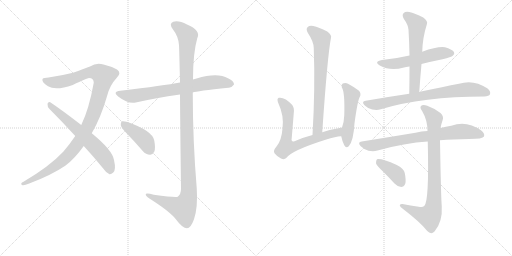
t = 0.00 s
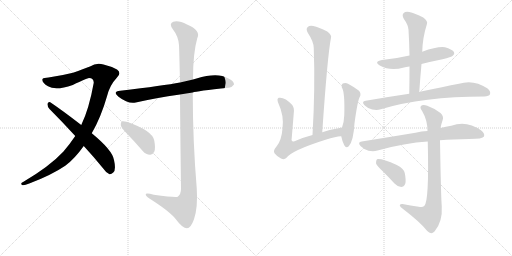
t = 2.28 s
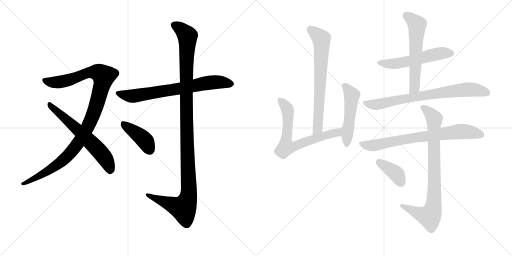
t = 4.56 s
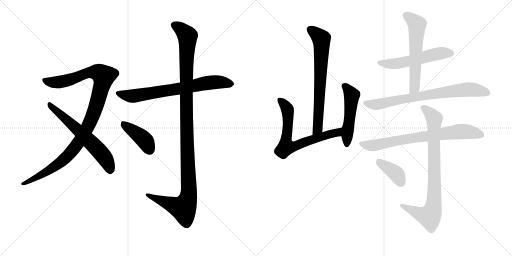
t = 6.84 s
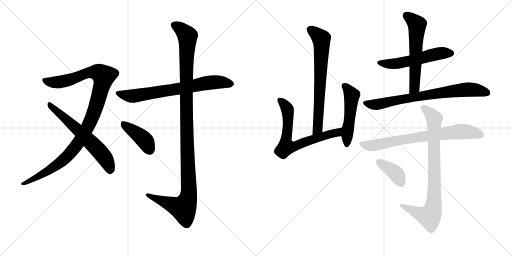
t = 9.12 s
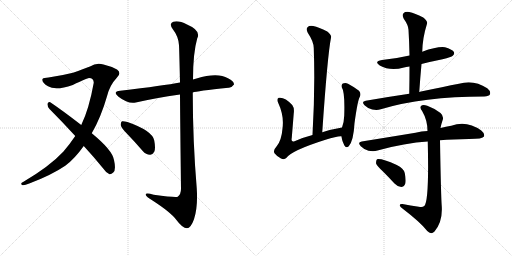
t = 11.40 s

The animated SVG that drew these frames (rendered in a browser with its animation timeline set to each time). Animation: 14 CSS @keyframes rules; one cycle of 11.40 s.

<svg version="1.1" viewBox="0 0 2048 1024" xmlns="http://www.w3.org/2000/svg">
  <g stroke="lightgray" stroke-dasharray="1,1" stroke-width="1" transform="scale(4, 4)">
    <line x1="0" y1="0" x2="256" y2="256"></line>
    <line x1="256" y1="0" x2="0" y2="256"></line>
    <line x1="128" y1="0" x2="128" y2="256"></line>
    <line x1="0" y1="128" x2="256" y2="128"></line>
    <line x1="256" y1="0" x2="512" y2="256"></line>
    <line x1="512" y1="0" x2="256" y2="256"></line>
    <line x1="384" y1="0" x2="384" y2="256"></line>
    <line x1="256" y1="128" x2="512" y2="128"></line>
  </g>
<g transform="scale(1, -1) translate(0, -850)">
   <style type="text/css">
    @keyframes keyframes0 {
      from {
       stroke: black;
       stroke-dashoffset: 1070;
       stroke-width: 128;
       }
       78% {
       animation-timing-function: step-end;
       stroke: black;
       stroke-dashoffset: 0;
       stroke-width: 128;
       }
       to {
       stroke: black;
       stroke-width: 1024;
       }
       }
       #make-me-a-hanzi-animation-0 {
         animation: keyframes0 1.120768s both;
         animation-delay: 0.000000s;
         animation-timing-function: linear;
       }
    @keyframes keyframes1 {
      from {
       stroke: black;
       stroke-dashoffset: 619;
       stroke-width: 128;
       }
       67% {
       animation-timing-function: step-end;
       stroke: black;
       stroke-dashoffset: 0;
       stroke-width: 128;
       }
       to {
       stroke: black;
       stroke-width: 1024;
       }
       }
       #make-me-a-hanzi-animation-1 {
         animation: keyframes1 0.753743s both;
         animation-delay: 1.120768s;
         animation-timing-function: linear;
       }
    @keyframes keyframes2 {
      from {
       stroke: black;
       stroke-dashoffset: 711;
       stroke-width: 128;
       }
       70% {
       animation-timing-function: step-end;
       stroke: black;
       stroke-dashoffset: 0;
       stroke-width: 128;
       }
       to {
       stroke: black;
       stroke-width: 1024;
       }
       }
       #make-me-a-hanzi-animation-2 {
         animation: keyframes2 0.828613s both;
         animation-delay: 1.874512s;
         animation-timing-function: linear;
       }
    @keyframes keyframes3 {
      from {
       stroke: black;
       stroke-dashoffset: 1167;
       stroke-width: 128;
       }
       79% {
       animation-timing-function: step-end;
       stroke: black;
       stroke-dashoffset: 0;
       stroke-width: 128;
       }
       to {
       stroke: black;
       stroke-width: 1024;
       }
       }
       #make-me-a-hanzi-animation-3 {
         animation: keyframes3 1.199707s both;
         animation-delay: 2.703125s;
         animation-timing-function: linear;
       }
    @keyframes keyframes4 {
      from {
       stroke: black;
       stroke-dashoffset: 411;
       stroke-width: 128;
       }
       57% {
       animation-timing-function: step-end;
       stroke: black;
       stroke-dashoffset: 0;
       stroke-width: 128;
       }
       to {
       stroke: black;
       stroke-width: 1024;
       }
       }
       #make-me-a-hanzi-animation-4 {
         animation: keyframes4 0.584473s both;
         animation-delay: 3.902832s;
         animation-timing-function: linear;
       }
    @keyframes keyframes5 {
      from {
       stroke: black;
       stroke-dashoffset: 697;
       stroke-width: 128;
       }
       69% {
       animation-timing-function: step-end;
       stroke: black;
       stroke-dashoffset: 0;
       stroke-width: 128;
       }
       to {
       stroke: black;
       stroke-width: 1024;
       }
       }
       #make-me-a-hanzi-animation-5 {
         animation: keyframes5 0.817220s both;
         animation-delay: 4.487305s;
         animation-timing-function: linear;
       }
    @keyframes keyframes6 {
      from {
       stroke: black;
       stroke-dashoffset: 687;
       stroke-width: 128;
       }
       69% {
       animation-timing-function: step-end;
       stroke: black;
       stroke-dashoffset: 0;
       stroke-width: 128;
       }
       to {
       stroke: black;
       stroke-width: 1024;
       }
       }
       #make-me-a-hanzi-animation-6 {
         animation: keyframes6 0.809082s both;
         animation-delay: 5.304525s;
         animation-timing-function: linear;
       }
    @keyframes keyframes7 {
      from {
       stroke: black;
       stroke-dashoffset: 500;
       stroke-width: 128;
       }
       62% {
       animation-timing-function: step-end;
       stroke: black;
       stroke-dashoffset: 0;
       stroke-width: 128;
       }
       to {
       stroke: black;
       stroke-width: 1024;
       }
       }
       #make-me-a-hanzi-animation-7 {
         animation: keyframes7 0.656901s both;
         animation-delay: 6.113607s;
         animation-timing-function: linear;
       }
    @keyframes keyframes8 {
      from {
       stroke: black;
       stroke-dashoffset: 545;
       stroke-width: 128;
       }
       64% {
       animation-timing-function: step-end;
       stroke: black;
       stroke-dashoffset: 0;
       stroke-width: 128;
       }
       to {
       stroke: black;
       stroke-width: 1024;
       }
       }
       #make-me-a-hanzi-animation-8 {
         animation: keyframes8 0.693522s both;
         animation-delay: 6.770508s;
         animation-timing-function: linear;
       }
    @keyframes keyframes9 {
      from {
       stroke: black;
       stroke-dashoffset: 587;
       stroke-width: 128;
       }
       66% {
       animation-timing-function: step-end;
       stroke: black;
       stroke-dashoffset: 0;
       stroke-width: 128;
       }
       to {
       stroke: black;
       stroke-width: 1024;
       }
       }
       #make-me-a-hanzi-animation-9 {
         animation: keyframes9 0.727702s both;
         animation-delay: 7.464030s;
         animation-timing-function: linear;
       }
    @keyframes keyframes10 {
      from {
       stroke: black;
       stroke-dashoffset: 751;
       stroke-width: 128;
       }
       71% {
       animation-timing-function: step-end;
       stroke: black;
       stroke-dashoffset: 0;
       stroke-width: 128;
       }
       to {
       stroke: black;
       stroke-width: 1024;
       }
       }
       #make-me-a-hanzi-animation-10 {
         animation: keyframes10 0.861165s both;
         animation-delay: 8.191732s;
         animation-timing-function: linear;
       }
    @keyframes keyframes11 {
      from {
       stroke: black;
       stroke-dashoffset: 743;
       stroke-width: 128;
       }
       71% {
       animation-timing-function: step-end;
       stroke: black;
       stroke-dashoffset: 0;
       stroke-width: 128;
       }
       to {
       stroke: black;
       stroke-width: 1024;
       }
       }
       #make-me-a-hanzi-animation-11 {
         animation: keyframes11 0.854655s both;
         animation-delay: 9.052897s;
         animation-timing-function: linear;
       }
    @keyframes keyframes12 {
      from {
       stroke: black;
       stroke-dashoffset: 833;
       stroke-width: 128;
       }
       73% {
       animation-timing-function: step-end;
       stroke: black;
       stroke-dashoffset: 0;
       stroke-width: 128;
       }
       to {
       stroke: black;
       stroke-width: 1024;
       }
       }
       #make-me-a-hanzi-animation-12 {
         animation: keyframes12 0.927897s both;
         animation-delay: 9.907552s;
         animation-timing-function: linear;
       }
    @keyframes keyframes13 {
      from {
       stroke: black;
       stroke-dashoffset: 385;
       stroke-width: 128;
       }
       56% {
       animation-timing-function: step-end;
       stroke: black;
       stroke-dashoffset: 0;
       stroke-width: 128;
       }
       to {
       stroke: black;
       stroke-width: 1024;
       }
       }
       #make-me-a-hanzi-animation-13 {
         animation: keyframes13 0.563314s both;
         animation-delay: 10.835449s;
         animation-timing-function: linear;
       }
</style>
<path d="M 367 317 Q 404 381 428 465 Q 438 508 468 540 Q 487 559 468 572 Q 444 585 414 592 Q 386 601 360 584 Q 335 574 292 559 Q 244 547 194 540 Q 175 540 170 534 Q 166 521 192 505 Q 222 486 291 510 Q 349 538 356 538 Q 375 538 375 519 Q 356 413 325 350 L 301 306 Q 279 273 253 243 Q 199 185 94 123 Q 79 116 88 110 Q 95 107 117 116 Q 205 149 261 187 Q 298 214 335 266 L 367 317 Z" fill="lightgray"></path> 
<path d="M 335 266 Q 372 226 412 177 Q 425 158 438 153 Q 445 152 453 160 Q 465 170 456 210 Q 450 249 367 317 L 325 350 Q 246 411 201 441 Q 194 445 190 435 Q 189 423 198 414 Q 247 365 301 306 L 335 266 Z" fill="lightgray"></path> 
<path d="M 771 480 Q 786 486 914 499 Q 926 498 936 512 Q 937 525 912 537 Q 870 562 786 536 Q 779 535 772 532 L 720 520 Q 657 508 481 487 Q 448 483 474 463 Q 513 433 543 440 Q 622 458 720 472 L 771 480 Z" fill="lightgray"></path> 
<path d="M 720 472 Q 721 333 724 95 Q 724 73 711 63 Q 702 59 615 71 Q 579 81 583 70 Q 586 63 607 50 Q 683 1 705 -29 Q 730 -63 748 -63 Q 763 -63 776 -27 Q 792 21 787 96 Q 771 288 771 480 L 772 532 Q 772 638 789 697 Q 805 728 748 752 Q 714 770 693 763 Q 674 756 692 732 Q 714 704 716 669 Q 717 653 720 520 L 720 472 Z" fill="lightgray"></path> 
<path d="M 510 313 Q 540 282 571 246 Q 584 231 600 231 Q 610 230 617 243 Q 623 256 617 288 Q 610 327 510 362 Q 495 366 488 365 Q 482 361 483 349 Q 486 337 510 313 Z" fill="lightgray"></path> 
<path d="M 1289 321 Q 1310 630 1324 699 Q 1328 709 1309 724 Q 1275 742 1253 746 Q 1237 749 1230 741 Q 1223 734 1231 719 Q 1255 683 1255 658 Q 1261 496 1250 310 C 1248 280 1287 291 1289 321 Z" fill="lightgray"></path> 
<path d="M 1368 340 Q 1326 333 1289 321 L 1250 310 Q 1211 300 1178 285 Q 1163 281 1167 298 Q 1171 347 1175 397 Q 1178 418 1169 430 Q 1139 463 1115 459 Q 1106 455 1113 438 Q 1137 387 1130 336 Q 1126 287 1106 264 Q 1091 248 1098 237 Q 1108 224 1124 216 Q 1137 210 1145 218 Q 1166 248 1302 291 Q 1348 306 1365 305 C 1395 307 1398 345 1368 340 Z" fill="lightgray"></path> 
<path d="M 1365 305 Q 1369 284 1377 269 Q 1384 256 1395 265 Q 1414 286 1418 357 Q 1431 451 1439 462 Q 1446 475 1436 487 Q 1420 500 1392 515 Q 1382 521 1371 516 Q 1365 513 1367 501 Q 1380 483 1377 388 Q 1376 360 1368 340 L 1365 305 Z" fill="lightgray"></path> 
<path d="M 1686 594 Q 1725 604 1770 613 Q 1806 622 1811 627 Q 1820 634 1815 643 Q 1808 653 1780 661 Q 1750 665 1689 643 L 1638 628 Q 1587 616 1528 610 Q 1494 604 1519 588 Q 1561 564 1616 580 Q 1623 583 1638 584 L 1686 594 Z" fill="lightgray"></path> 
<path d="M 1677 482 Q 1681 540 1686 594 L 1689 643 Q 1690 698 1708 755 Q 1712 765 1693 780 Q 1659 798 1637 802 Q 1621 805 1614 797 Q 1607 790 1615 775 Q 1633 750 1634 731 Q 1637 682 1638 628 L 1638 584 Q 1638 532 1637 475 C 1636 445 1675 452 1677 482 Z" fill="lightgray"></path> 
<path d="M 1637 475 Q 1555 463 1463 447 Q 1444 444 1458 429 Q 1471 416 1489 412 Q 1508 408 1523 413 Q 1692 464 1937 464 Q 1956 465 1960 473 Q 1964 485 1949 497 Q 1895 533 1836 515 Q 1775 503 1684 484 Q 1680 484 1677 482 L 1637 475 Z" fill="lightgray"></path> 
<path d="M 1760 289 Q 1811 293 1877 294 Q 1931 294 1936 304 Q 1940 316 1925 328 Q 1867 370 1805 347 Q 1784 344 1762 338 L 1710 326 Q 1686 325 1662 319 Q 1565 303 1447 284 Q 1428 281 1443 265 Q 1456 252 1474 247 Q 1495 243 1510 248 Q 1621 279 1711 284 L 1760 289 Z" fill="lightgray"></path> 
<path d="M 1675 23 Q 1642 27 1610 34 Q 1598 35 1599 28 Q 1600 22 1611 15 Q 1683 -40 1709 -74 Q 1724 -90 1738 -76 Q 1771 -37 1767 25 Q 1764 59 1760 289 L 1762 338 Q 1765 354 1770 368 Q 1777 384 1762 398 Q 1737 417 1709 427 Q 1691 433 1684 426 Q 1678 419 1689 405 Q 1710 369 1710 326 L 1711 284 Q 1717 43 1697 26 Q 1690 19 1675 23 Z" fill="lightgray"></path> 
<path d="M 1531 165 Q 1553 143 1578 116 Q 1590 103 1605 102 Q 1615 102 1621 115 Q 1625 128 1619 158 Q 1615 176 1587 190 Q 1526 217 1508 213 Q 1504 209 1504 197 Q 1507 187 1531 165 Z" fill="lightgray"></path> 
      <clipPath id="make-me-a-hanzi-clip-0">
      <path d="M 367 317 Q 404 381 428 465 Q 438 508 468 540 Q 487 559 468 572 Q 444 585 414 592 Q 386 601 360 584 Q 335 574 292 559 Q 244 547 194 540 Q 175 540 170 534 Q 166 521 192 505 Q 222 486 291 510 Q 349 538 356 538 Q 375 538 375 519 Q 356 413 325 350 L 301 306 Q 279 273 253 243 Q 199 185 94 123 Q 79 116 88 110 Q 95 107 117 116 Q 205 149 261 187 Q 298 214 335 266 L 367 317 Z" fill="lightgray"></path>
      </clipPath>
      <path clip-path="url(#make-me-a-hanzi-clip-0)" d="M 178 530 L 194 522 L 243 522 L 363 561 L 394 560 L 414 545 L 388 438 L 363 368 L 308 272 L 244 202 L 151 142 L 93 115 " fill="none" id="make-me-a-hanzi-animation-0" stroke-dasharray="942 1884" stroke-linecap="round"></path>

      <clipPath id="make-me-a-hanzi-clip-1">
      <path d="M 335 266 Q 372 226 412 177 Q 425 158 438 153 Q 445 152 453 160 Q 465 170 456 210 Q 450 249 367 317 L 325 350 Q 246 411 201 441 Q 194 445 190 435 Q 189 423 198 414 Q 247 365 301 306 L 335 266 Z" fill="lightgray"></path>
      </clipPath>
      <path clip-path="url(#make-me-a-hanzi-clip-1)" d="M 200 431 L 357 288 L 406 236 L 432 196 L 440 166 " fill="none" id="make-me-a-hanzi-animation-1" stroke-dasharray="491 982" stroke-linecap="round"></path>

      <clipPath id="make-me-a-hanzi-clip-2">
      <path d="M 771 480 Q 786 486 914 499 Q 926 498 936 512 Q 937 525 912 537 Q 870 562 786 536 Q 779 535 772 532 L 720 520 Q 657 508 481 487 Q 448 483 474 463 Q 513 433 543 440 Q 622 458 720 472 L 771 480 Z" fill="lightgray"></path>
      </clipPath>
      <path clip-path="url(#make-me-a-hanzi-clip-2)" d="M 475 476 L 527 465 L 853 521 L 924 514 " fill="none" id="make-me-a-hanzi-animation-2" stroke-dasharray="583 1166" stroke-linecap="round"></path>

      <clipPath id="make-me-a-hanzi-clip-3">
      <path d="M 720 472 Q 721 333 724 95 Q 724 73 711 63 Q 702 59 615 71 Q 579 81 583 70 Q 586 63 607 50 Q 683 1 705 -29 Q 730 -63 748 -63 Q 763 -63 776 -27 Q 792 21 787 96 Q 771 288 771 480 L 772 532 Q 772 638 789 697 Q 805 728 748 752 Q 714 770 693 763 Q 674 756 692 732 Q 714 704 716 669 Q 717 653 720 520 L 720 472 Z" fill="lightgray"></path>
      </clipPath>
      <path clip-path="url(#make-me-a-hanzi-clip-3)" d="M 700 747 L 718 739 L 750 706 L 744 533 L 755 68 L 746 38 L 730 17 L 590 70 " fill="none" id="make-me-a-hanzi-animation-3" stroke-dasharray="1039 2078" stroke-linecap="round"></path>

      <clipPath id="make-me-a-hanzi-clip-4">
      <path d="M 510 313 Q 540 282 571 246 Q 584 231 600 231 Q 610 230 617 243 Q 623 256 617 288 Q 610 327 510 362 Q 495 366 488 365 Q 482 361 483 349 Q 486 337 510 313 Z" fill="lightgray"></path>
      </clipPath>
      <path clip-path="url(#make-me-a-hanzi-clip-4)" d="M 492 357 L 575 293 L 600 249 " fill="none" id="make-me-a-hanzi-animation-4" stroke-dasharray="283 566" stroke-linecap="round"></path>

      <clipPath id="make-me-a-hanzi-clip-5">
      <path d="M 1289 321 Q 1310 630 1324 699 Q 1328 709 1309 724 Q 1275 742 1253 746 Q 1237 749 1230 741 Q 1223 734 1231 719 Q 1255 683 1255 658 Q 1261 496 1250 310 C 1248 280 1287 291 1289 321 Z" fill="lightgray"></path>
      </clipPath>
      <path clip-path="url(#make-me-a-hanzi-clip-5)" d="M 1241 732 L 1285 695 L 1286 683 L 1274 360 L 1272 338 L 1255 318 " fill="none" id="make-me-a-hanzi-animation-5" stroke-dasharray="569 1138" stroke-linecap="round"></path>

      <clipPath id="make-me-a-hanzi-clip-6">
      <path d="M 1368 340 Q 1326 333 1289 321 L 1250 310 Q 1211 300 1178 285 Q 1163 281 1167 298 Q 1171 347 1175 397 Q 1178 418 1169 430 Q 1139 463 1115 459 Q 1106 455 1113 438 Q 1137 387 1130 336 Q 1126 287 1106 264 Q 1091 248 1098 237 Q 1108 224 1124 216 Q 1137 210 1145 218 Q 1166 248 1302 291 Q 1348 306 1365 305 C 1395 307 1398 345 1368 340 Z" fill="lightgray"></path>
      </clipPath>
      <path clip-path="url(#make-me-a-hanzi-clip-6)" d="M 1121 450 L 1137 434 L 1150 408 L 1152 349 L 1145 262 L 1187 268 L 1247 292 L 1349 320 L 1362 335 " fill="none" id="make-me-a-hanzi-animation-6" stroke-dasharray="559 1118" stroke-linecap="round"></path>

      <clipPath id="make-me-a-hanzi-clip-7">
      <path d="M 1365 305 Q 1369 284 1377 269 Q 1384 256 1395 265 Q 1414 286 1418 357 Q 1431 451 1439 462 Q 1446 475 1436 487 Q 1420 500 1392 515 Q 1382 521 1371 516 Q 1365 513 1367 501 Q 1380 483 1377 388 Q 1376 360 1368 340 L 1365 305 Z" fill="lightgray"></path>
      </clipPath>
      <path clip-path="url(#make-me-a-hanzi-clip-7)" d="M 1379 506 L 1407 469 L 1387 272 " fill="none" id="make-me-a-hanzi-animation-7" stroke-dasharray="372 744" stroke-linecap="round"></path>

      <clipPath id="make-me-a-hanzi-clip-8">
      <path d="M 1686 594 Q 1725 604 1770 613 Q 1806 622 1811 627 Q 1820 634 1815 643 Q 1808 653 1780 661 Q 1750 665 1689 643 L 1638 628 Q 1587 616 1528 610 Q 1494 604 1519 588 Q 1561 564 1616 580 Q 1623 583 1638 584 L 1686 594 Z" fill="lightgray"></path>
      </clipPath>
      <path clip-path="url(#make-me-a-hanzi-clip-8)" d="M 1521 600 L 1578 594 L 1740 633 L 1805 637 " fill="none" id="make-me-a-hanzi-animation-8" stroke-dasharray="417 834" stroke-linecap="round"></path>

      <clipPath id="make-me-a-hanzi-clip-9">
      <path d="M 1677 482 Q 1681 540 1686 594 L 1689 643 Q 1690 698 1708 755 Q 1712 765 1693 780 Q 1659 798 1637 802 Q 1621 805 1614 797 Q 1607 790 1615 775 Q 1633 750 1634 731 Q 1637 682 1638 628 L 1638 584 Q 1638 532 1637 475 C 1636 445 1675 452 1677 482 Z" fill="lightgray"></path>
      </clipPath>
      <path clip-path="url(#make-me-a-hanzi-clip-9)" d="M 1625 788 L 1668 752 L 1659 505 L 1642 483 " fill="none" id="make-me-a-hanzi-animation-9" stroke-dasharray="459 918" stroke-linecap="round"></path>

      <clipPath id="make-me-a-hanzi-clip-10">
      <path d="M 1637 475 Q 1555 463 1463 447 Q 1444 444 1458 429 Q 1471 416 1489 412 Q 1508 408 1523 413 Q 1692 464 1937 464 Q 1956 465 1960 473 Q 1964 485 1949 497 Q 1895 533 1836 515 Q 1775 503 1684 484 Q 1680 484 1677 482 L 1637 475 Z" fill="lightgray"></path>
      </clipPath>
      <path clip-path="url(#make-me-a-hanzi-clip-10)" d="M 1461 438 L 1513 433 L 1714 472 L 1862 492 L 1919 488 L 1949 478 " fill="none" id="make-me-a-hanzi-animation-10" stroke-dasharray="623 1246" stroke-linecap="round"></path>

      <clipPath id="make-me-a-hanzi-clip-11">
      <path d="M 1760 289 Q 1811 293 1877 294 Q 1931 294 1936 304 Q 1940 316 1925 328 Q 1867 370 1805 347 Q 1784 344 1762 338 L 1710 326 Q 1686 325 1662 319 Q 1565 303 1447 284 Q 1428 281 1443 265 Q 1456 252 1474 247 Q 1495 243 1510 248 Q 1621 279 1711 284 L 1760 289 Z" fill="lightgray"></path>
      </clipPath>
      <path clip-path="url(#make-me-a-hanzi-clip-11)" d="M 1446 274 L 1500 269 L 1570 285 L 1845 325 L 1927 309 " fill="none" id="make-me-a-hanzi-animation-11" stroke-dasharray="615 1230" stroke-linecap="round"></path>

      <clipPath id="make-me-a-hanzi-clip-12">
      <path d="M 1675 23 Q 1642 27 1610 34 Q 1598 35 1599 28 Q 1600 22 1611 15 Q 1683 -40 1709 -74 Q 1724 -90 1738 -76 Q 1771 -37 1767 25 Q 1764 59 1760 289 L 1762 338 Q 1765 354 1770 368 Q 1777 384 1762 398 Q 1737 417 1709 427 Q 1691 433 1684 426 Q 1678 419 1689 405 Q 1710 369 1710 326 L 1711 284 Q 1717 43 1697 26 Q 1690 19 1675 23 Z" fill="lightgray"></path>
      </clipPath>
      <path clip-path="url(#make-me-a-hanzi-clip-12)" d="M 1692 420 L 1737 375 L 1738 93 L 1732 15 L 1718 -15 L 1677 -5 L 1606 28 " fill="none" id="make-me-a-hanzi-animation-12" stroke-dasharray="705 1410" stroke-linecap="round"></path>

      <clipPath id="make-me-a-hanzi-clip-13">
      <path d="M 1531 165 Q 1553 143 1578 116 Q 1590 103 1605 102 Q 1615 102 1621 115 Q 1625 128 1619 158 Q 1615 176 1587 190 Q 1526 217 1508 213 Q 1504 209 1504 197 Q 1507 187 1531 165 Z" fill="lightgray"></path>
      </clipPath>
      <path clip-path="url(#make-me-a-hanzi-clip-13)" d="M 1512 207 L 1580 160 L 1604 120 " fill="none" id="make-me-a-hanzi-animation-13" stroke-dasharray="257 514" stroke-linecap="round"></path>

</g>
</svg>
